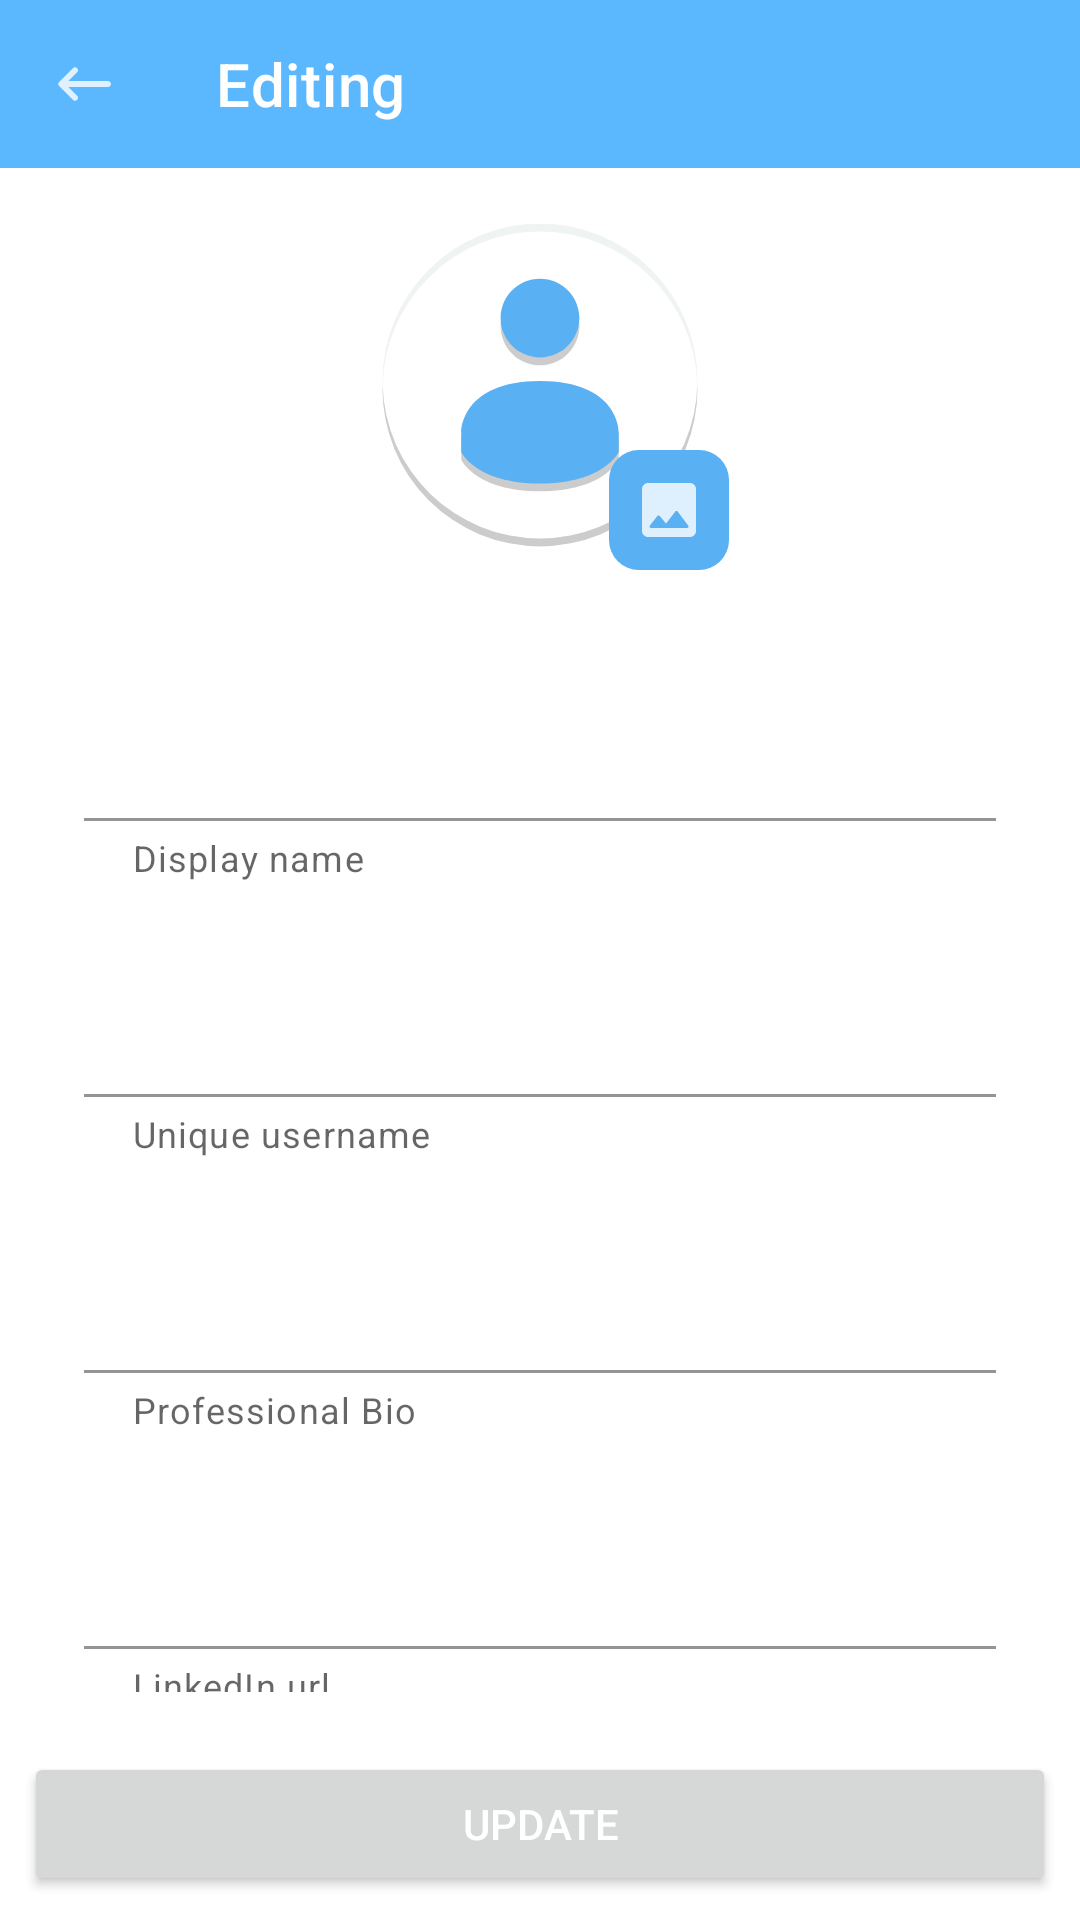

Reconstruct the res/layout file that produces this screen, plus the resources it refers to.
<!-- AndroidManifest.xml: application theme Theme.MyApplication -->
<!-- res/layout/edit_your_profile.xml -->
<?xml version="1.0" encoding="utf-8"?>
<androidx.constraintlayout.widget.ConstraintLayout xmlns:android="http://schemas.android.com/apk/res/android"
    android:layout_width="match_parent"
    android:layout_height="match_parent"
    xmlns:app="http://schemas.android.com/apk/res-auto">
    <com.google.android.material.appbar.AppBarLayout
        android:id="@+id/app_bar"
        app:layout_constraintTop_toTopOf="parent"
        android:layout_width="match_parent"
        android:layout_height="wrap_content">
        <androidx.appcompat.widget.Toolbar
            app:titleTextColor="@color/white"
            app:title="Editing "
            app:navigationIcon="@drawable/ic_back"
            android:id="@+id/toolbar"
            android:layout_width="match_parent"
            android:layout_height="wrap_content">

        </androidx.appcompat.widget.Toolbar>
    </com.google.android.material.appbar.AppBarLayout>
    <FrameLayout
        android:layout_margin="8dp"
        android:id="@+id/image_frame"
        app:layout_constraintTop_toBottomOf="@id/app_bar"
        app:layout_constraintDimensionRatio="h,1:1"
        app:layout_constraintWidth_percent="0.35"
        app:layout_constraintStart_toStartOf="parent"
        app:layout_constraintEnd_toEndOf="parent"
        android:layout_width="0dp"
        android:layout_height="0dp">
        <ImageView
            android:src="@drawable/ic_default_picture"
            android:id="@+id/image_view"
            android:layout_width="match_parent"
            android:layout_height="match_parent">

        </ImageView>
        <ImageButton
            android:onClick="pickImage"
            android:id="@+id/pick_image"
            android:padding="8dp"
            android:backgroundTint="@color/colorAccent"
            android:background="@drawable/rounded"
            android:src="@drawable/ic_image"
            android:layout_gravity="end|bottom"
            android:layout_width="wrap_content"
            android:layout_height="wrap_content"
            app:tint="@color/white">

        </ImageButton>
    </FrameLayout>
    <androidx.core.widget.NestedScrollView
        app:layout_constrainedHeight="true"
        app:layout_constraintBottom_toTopOf="@id/update"
        android:padding="20dp"
        app:layout_constraintTop_toBottomOf="@id/image_frame"
        android:layout_width="match_parent"
        android:layout_height="wrap_content">
        <LinearLayout

            android:orientation="vertical"

            android:layout_width="match_parent"
            android:layout_height="match_parent">
            <com.google.android.material.textfield.TextInputLayout
                android:layout_margin="8dp"
                app:helperText="Display name"
                app:boxBackgroundColor="@color/white"
                android:layout_width="match_parent"
                android:layout_height="wrap_content">
                <EditText
                    android:id="@+id/display_name"
                    android:layout_width="match_parent"
                    android:layout_height="wrap_content">

                </EditText>
            </com.google.android.material.textfield.TextInputLayout>
            <com.google.android.material.textfield.TextInputLayout
                android:layout_margin="8dp"
                app:helperText="Unique username"
                app:boxBackgroundColor="@color/white"
                android:layout_width="match_parent"
                android:layout_height="wrap_content">
                <EditText
                    android:id="@+id/username"
                    android:layout_width="match_parent"
                    android:layout_height="wrap_content">

                </EditText>
            </com.google.android.material.textfield.TextInputLayout>
            <com.google.android.material.textfield.TextInputLayout
                android:layout_margin="8dp"
                app:helperText="Professional Bio"
                app:boxBackgroundColor="@color/white"
                android:layout_width="match_parent"
                android:layout_height="wrap_content">
                <EditText
                    android:id="@+id/bio"
                    android:layout_width="match_parent"
                    android:layout_height="wrap_content">

                </EditText>
            </com.google.android.material.textfield.TextInputLayout>
            <com.google.android.material.textfield.TextInputLayout
                android:layout_margin="8dp"
                app:helperText="LinkedIn url"
                app:boxBackgroundColor="@color/white"
                android:layout_width="match_parent"
                android:layout_height="wrap_content">
                <EditText
                    android:inputType="textUri"
                    android:id="@+id/linkden"
                    android:layout_width="match_parent"
                    android:layout_height="wrap_content">

                </EditText>
            </com.google.android.material.textfield.TextInputLayout>
            <com.google.android.material.textfield.TextInputLayout
                android:layout_margin="8dp"
                app:helperText="Github url"
                app:boxBackgroundColor="@color/white"
                android:layout_width="match_parent"
                android:layout_height="wrap_content">
                <EditText
                    android:inputType="textUri"
                    android:id="@+id/github"
                    android:layout_width="match_parent"
                    android:layout_height="wrap_content">

                </EditText>
            </com.google.android.material.textfield.TextInputLayout>
        </LinearLayout>

    </androidx.core.widget.NestedScrollView>
    <Button
        android:onClick="update"
        android:id="@+id/update"
        android:textColor="@color/white"
        android:text="Update"
        android:layout_margin="8dp"
        app:layout_constraintBottom_toBottomOf="parent"
        android:layout_width="match_parent"
        android:layout_height="wrap_content">

    </Button>
</androidx.constraintlayout.widget.ConstraintLayout>
<!-- resources referenced by this layout -->
<resources>
  <color name="colorAccent">#59B0F3</color>
  <color name="white">#FFFFFFFF</color>
  <!-- drawable ic_back (drawable-anydpi) -->
  <vector xmlns:android="http://schemas.android.com/apk/res/android"
      android:width="24dp"
      android:height="24dp"
      android:viewportWidth="24"
      android:viewportHeight="24"
      android:tint="#FFFFFF"
      android:alpha="0.8"
      android:autoMirrored="true">
    <path
        android:fillColor="@android:color/white"
        android:pathData="M20,11H6.83l2.88,-2.88c0.39,-0.39 0.39,-1.02 0,-1.41 -0.39,-0.39 -1.02,-0.39 -1.41,0L3.71,11.3c-0.39,0.39 -0.39,1.02 0,1.41L8.3,17.3c0.39,0.39 1.02,0.39 1.41,0 0.39,-0.39 0.39,-1.02 0,-1.41L6.83,13H20c0.55,0 1,-0.45 1,-1s-0.45,-1 -1,-1z"/>
  </vector>
  <!-- drawable ic_image (drawable-anydpi) -->
  <vector xmlns:android="http://schemas.android.com/apk/res/android"
      android:width="24dp"
      android:height="24dp"
      android:viewportWidth="24"
      android:viewportHeight="24"
      android:tint="#C8C8C8"
      android:alpha="0.8">
    <path
        android:fillColor="@android:color/white"
        android:pathData="M21,19V5c0,-1.1 -0.9,-2 -2,-2H5c-1.1,0 -2,0.9 -2,2v14c0,1.1 0.9,2 2,2h14c1.1,0 2,-0.9 2,-2zM8.9,13.98l2.1,2.53 3.1,-3.99c0.2,-0.26 0.6,-0.26 0.8,0.01l3.51,4.68c0.25,0.33 0.01,0.8 -0.4,0.8H6.02c-0.42,0 -0.65,-0.48 -0.39,-0.81L8.12,14c0.19,-0.26 0.57,-0.27 0.78,-0.02z"/>
  </vector>
  <!-- drawable rounded (drawable-anydpi) -->
  <?xml version="1.0" encoding="utf-8"?>
  <shape xmlns:android="http://schemas.android.com/apk/res/android">
  <solid         android:color="@color/colorAccent"
  
      />
      <corners
          android:bottomLeftRadius="10dp"
          android:topLeftRadius="10dp"
          android:topRightRadius="10dp"
          android:bottomRightRadius="10dp"     >
  
      </corners>
  </shape>
  <style name="Theme.MyApplication" parent="Theme.MaterialComponents.DayNight.NoActionBar">
          
          <item name="colorPrimary">@color/colorPrimary</item>
          <item name="colorPrimaryVariant">@color/colorAccent</item>
          <item name="colorOnPrimary">@color/colorPrimaryDark</item>
          
          <item name="colorSecondary">@color/colorSecondary</item>
          <item name="colorSecondaryVariant">@color/colorSecondaryDark</item>
          <item name="colorOnSecondary">@color/white</item>
          
          <item name="android:statusBarColor" tools:targetApi="l">?attr/colorPrimaryVariant</item>
          
      </style>
  <color name="colorSecondaryDark">#B1C5C4</color>
  <color name="colorPrimary">#5BB8FF</color>
  <color name="colorPrimaryDark">#DBDFEA</color>
  <color name="colorSecondary">#CDCED2</color>
</resources>
